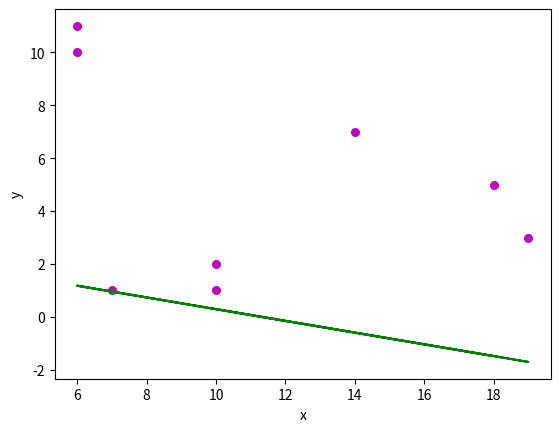

Here is the Python script that generated this plot:
# First we will implement Linear regression using Python 
import numpy as np
import matplotlib.pyplot as plt
def estimate_coef(x,y):
    n= np.size(x)
    m_x=np.mean(x)
    m_y=np.mean(y)
    # Calculating cross-deviation and deviation about x
    SS_xy=np.sum(x*y)- n*m_y*m_x
    SS_xx=np.sum(x*x)- n*m_x*m_x
    #Calculating Regression Cofficient
    b1=SS_xy/SS_xx
    b0=m_y+b1*m_x
    return (b0,b1)

def plot_reg_line(x,y,b):
    #Plotting actual points
    plt.scatter(x,y,color='m',marker='o',s=30)
    y_pred=b[0]+b[1]*x
    #Plotting regression line
    plt.plot(x,y_pred,color='g')
    plt.xlabel('x')
    plt.ylabel('y')
    plt.show()

# Now we will define main function
def main():
    np.random.seed(42)
    x=np.random.randint(20,size=8)
    y=np.random.randint(20,size=8)  
    #estimating cofficients 
    b = estimate_coef(x,y)
    print(b)
    plot_reg_line(x,y,b)

if __name__ == "__main__":
    main()

